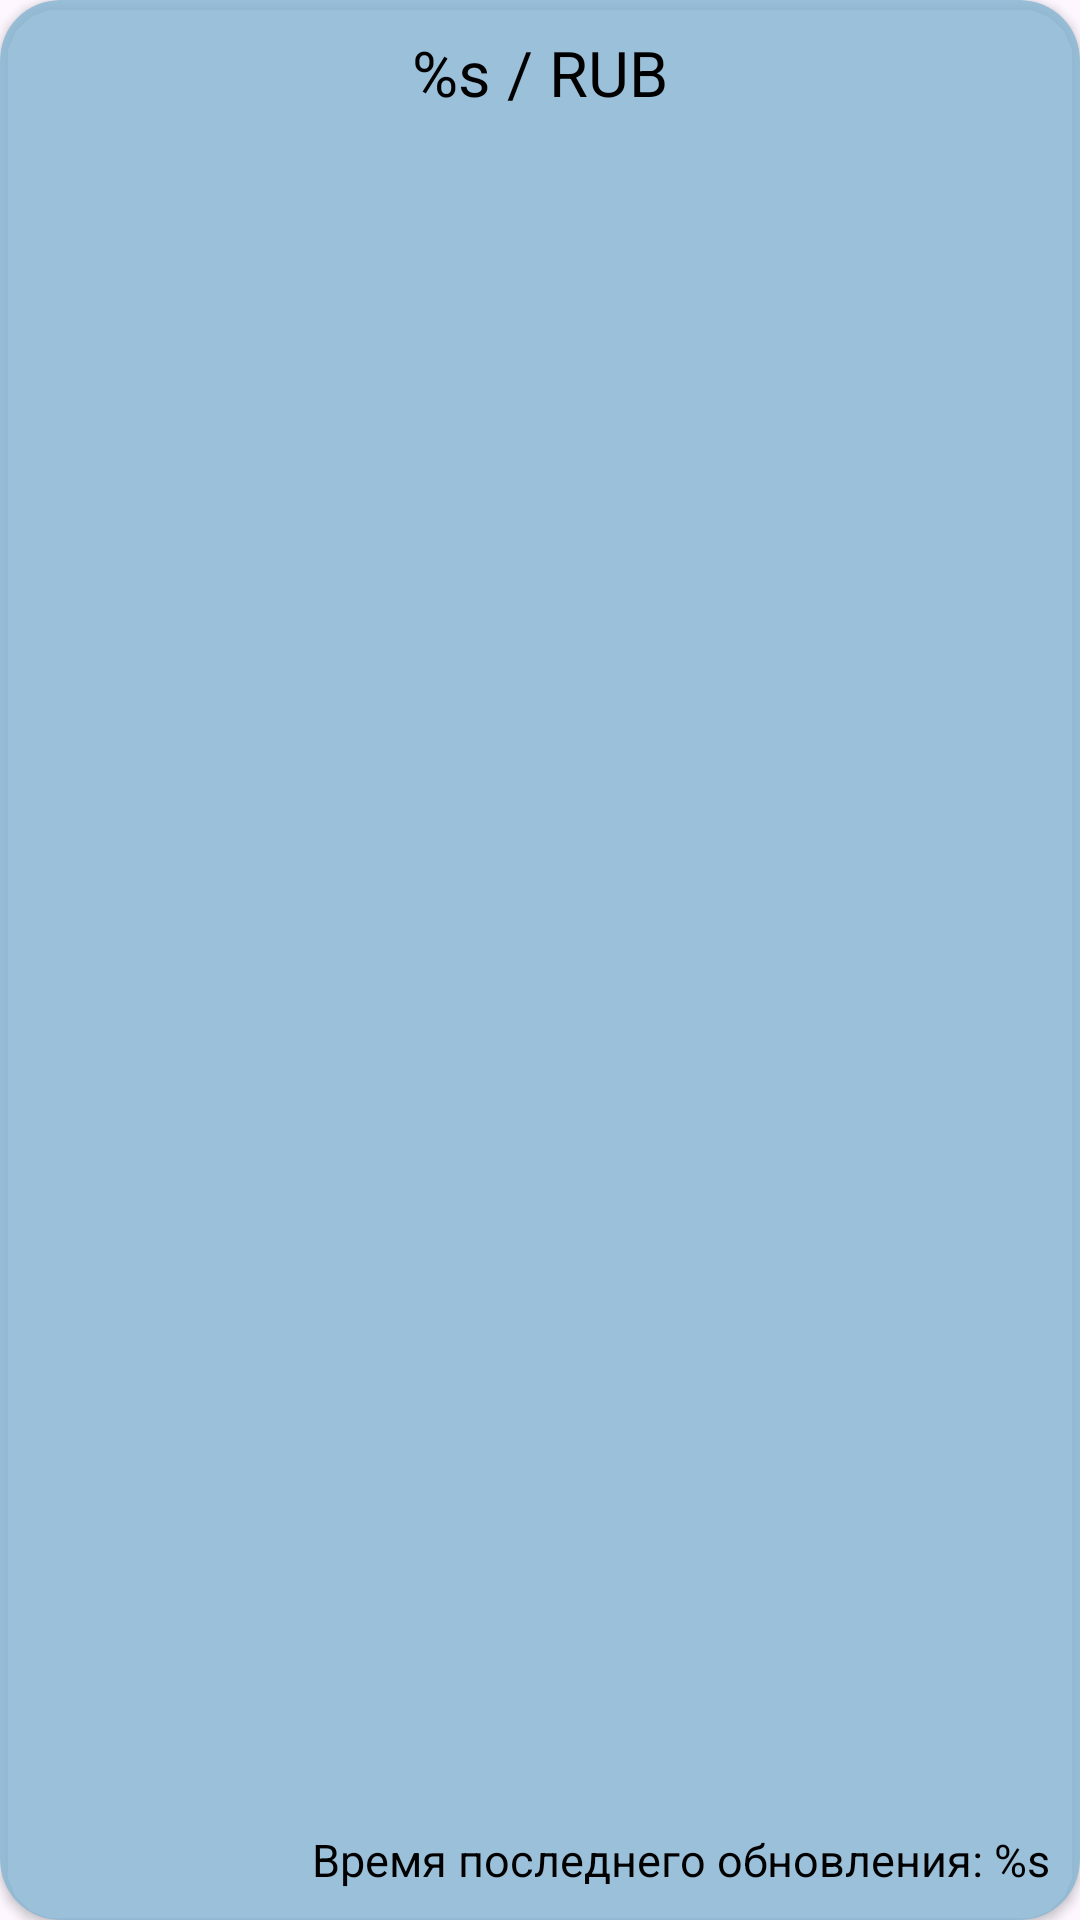

Android layout source for this screen:
<!-- AndroidManifest.xml: application theme Theme.CurrencyAppp -->
<!-- res/layout/currency_item.xml -->
<?xml version="1.0" encoding="utf-8"?>

<androidx.cardview.widget.CardView xmlns:android="http://schemas.android.com/apk/res/android"
    android:layout_width="match_parent"
    android:layout_height="200dp"
    xmlns:app="http://schemas.android.com/apk/res-auto"
    android:orientation="vertical"
    xmlns:tools="http://schemas.android.com/tools"
    android:layout_marginTop="10dp"
    android:layout_marginStart="10dp"
    android:layout_marginEnd="10dp"
    android:layout_marginBottom="5dp"
    android:elevation="10dp"
    app:cardCornerRadius="20dp"
    android:backgroundTint="#D58AB8D6">

    <TextView
        android:id="@+id/tvName"
        android:layout_width="match_parent"
        android:layout_height="wrap_content"
        android:textAlignment="center"
        android:textColor="@color/black"
        android:layout_margin="10dp"
        android:textSize="21sp"
        android:text="@string/currency_to_rub"/>
    <TextView
        android:id="@+id/tvValue"
        android:layout_width="match_parent"
        android:layout_height="wrap_content"
        android:layout_gravity="center"
        android:textColor="@color/black"
        android:textAlignment="center"
        android:textSize="25sp"
        android:textStyle="bold"
        tools:text = "0.00001"/>

    <TextView
        android:id="@+id/tvLastUpdate"
        android:layout_width="match_parent"
        android:layout_height="wrap_content"
        android:textAlignment="viewEnd"
        android:textColor="@color/black"
        android:textSize="15sp"
        android:layout_margin="10dp"
        android:layout_gravity="bottom|end"
        android:text="@string/the_time_of_the_last_update"/>

</androidx.cardview.widget.CardView>
<!-- resources referenced by this layout -->
<resources>
  <string name="currency_to_rub">%s / RUB</string>
  <string name="the_time_of_the_last_update">Время последнего обновления: %s</string>
  <style name="Theme.CurrencyAppp" parent="Base.Theme.CurrencyAppp" />
  <style name="Base.Theme.CurrencyAppp" parent="Theme.Material3.DayNight.NoActionBar">
          <item name="android:windowFullscreen">true</item>
          
          
      </style>
  <!-- not gathered from this repository: default colours our renderer supplied (Android Studio template values) -->
  <color name="black">#FF000000</color>
</resources>
